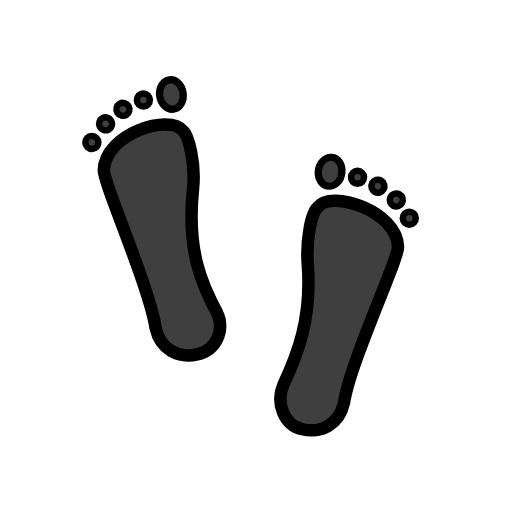
t = 0.00 s
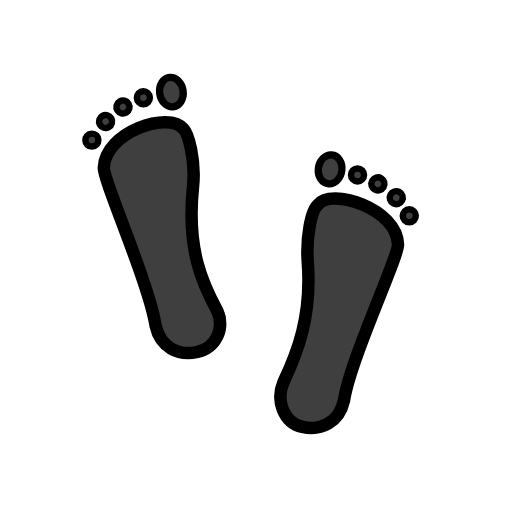
t = 0.48 s
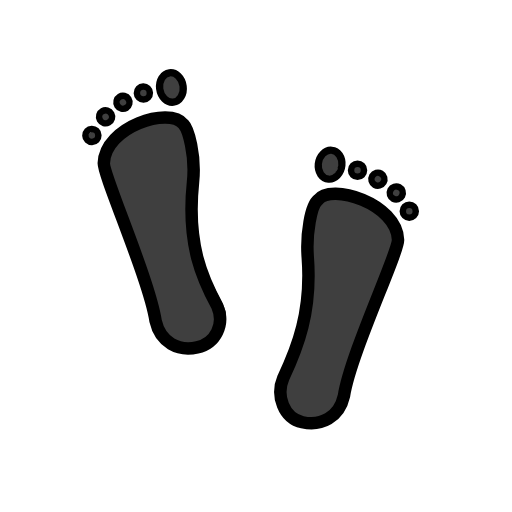
t = 1.43 s
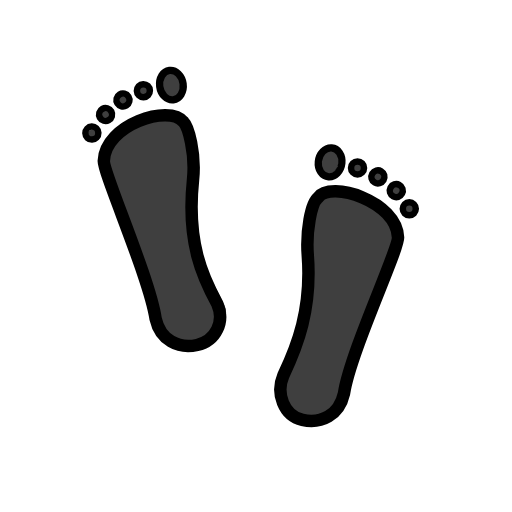
t = 1.90 s
t = 2.38 s: frame unchanged from t = 1.43 s, image omitted
t = 3.33 s: frame unchanged from t = 0.48 s, image omitted

The animated SVG that drew these frames (rendered in a browser with its animation timeline set to each time). Animation: 1 SMIL element (animateTransform=1); one cycle of 3.80 s, repeats indefinitely.

<?xml version='1.0' encoding='utf-8'?>
<svg xmlns="http://www.w3.org/2000/svg" id="emoji" viewBox="-5 -5 82 82" width="200" height="200" role="img">
  <title>OpenMoji: footprints</title><g><g id="color">
    <path fill="#3f3f3f" d="m20.02 47.72c-0.9807-6.527-8.532-22.96-8.477-24.99 0.1586-5.812 11.99-9.897 12.91-6.264 0.2885 1.133 3.103 4.632 1.434 8.267-3.016 6.569 2.844 15.95 5.016 20.55 1.22 2.848-1.218 5.988-4.224 6.661-3.006 0.6728-5.888-0.7659-6.661-4.224z" />
    <circle cx="9.976" cy="18.17" r="1" fill="#3f3f3f" />
    <ellipse cx="3.721" cy="18.65" rx="1" ry="1" transform="rotate(-27.29)" fill="#3f3f3f" />
    <circle cx="6.459" cy="17.97" r="1" transform="rotate(-30)" fill="#3f3f3f" />
    <circle cx="18.1" cy="11.11" r="1" fill="#3f3f3f" />
    <path fill="#3f3f3f" d="m50.18 59.72c0.9807-6.527 8.894-22.51 8.839-24.53-0.1586-5.812-12.35-10.35-13.27-6.717-0.3047 1.196-2.137 4.667-1.547 8.938 1.208 8.747-2.076 15.97-4.178 20.42-1.22 2.848 0.494 5.445 3.5 6.118 3.006 0.673 5.888-0.7658 6.661-4.224z" />
    <circle cx="60.62" cy="29.62" r="1" fill="#3f3f3f" />
    <ellipse cx="2.941" cy="64.31" rx="1" ry="1" transform="rotate(-62.71)" fill="#3f3f3f" />
    <ellipse cx="6.335" cy="60.32" rx="1" ry="1" transform="rotate(-60)" fill="#3f3f3f" />
    <circle cx="52.01" cy="23.42" r="1" fill="#3f3f3f" />
    <ellipse cx="52.24" cy="12.96" rx="1.561" ry="2.514" transform="matrix(.982 .1891 -.2732 .9619 0 0)" fill="#3f3f3f" />
    <ellipse cx="20.5" cy="15.52" rx="1.561" ry="2.514" transform="matrix(.9675 -.2528 .1682 .9857 0 0)" fill="#3f3f3f" />
  </g>
  <g id="hair" />
  <g id="skin" />
  <g id="skin-shadow" />
  <g id="line">
    <path fill="none" stroke="#000" stroke-linecap="round" stroke-linejoin="round" stroke-miterlimit="10" stroke-width="2" d="m19.92 47.53c-0.9807-6.527-8.351-23.23-8.295-25.26 0.1586-5.812 10.49-9.177 12.76-6.249 0.7559 0.7541 1.984 4.935 1.528 9.273-1.062 10.12 1.628 15.72 3.893 19.89 1.22 2.848-0.2223 5.898-3.228 6.571-3.006 0.6728-5.888-0.7659-6.661-4.224z" />
    <circle cx="9.235" cy="18.07" r="1.04" transform="rotate(-1.534)" fill="none" stroke="#000" stroke-linecap="round" stroke-linejoin="round" stroke-miterlimit="10" stroke-width="1.04" />
    <circle cx="3.285" cy="18.74" r="1.04" transform="rotate(-28.82)" fill="none" stroke="#000" stroke-linecap="round" stroke-linejoin="round" stroke-miterlimit="10" stroke-width="1.04" />
    <circle cx="5.978" cy="18.35" r="1.04" transform="rotate(-31.53)" fill="none" stroke="#000" stroke-linecap="round" stroke-linejoin="round" stroke-miterlimit="10" stroke-width="1.04" />
    <circle cx="17.66" cy="11.5" r="1.04" transform="rotate(-1.534)" fill="none" stroke="#000" stroke-linecap="round" stroke-linejoin="round" stroke-miterlimit="10" stroke-width="1.04" />
    <path fill="none" stroke="#000" stroke-linecap="round" stroke-linejoin="round" stroke-miterlimit="10" stroke-width="2" d="m50.09 59.53c0.9807-6.527 8.713-22.96 8.658-24.99-0.1586-5.812-10.79-9.193-12.81-6.392-1.142 0.8976-1.935 5.439-1.647 9.219 0.6607 8.697-1.694 14.58-3.913 19.27-1.22 2.848 0.04114 6.441 3.047 7.114 3.006 0.673 5.888-0.7658 6.661-4.224z" />
    <circle cx="60.55" cy="29.94" r="1.04" fill="none" stroke="#000" stroke-linecap="round" stroke-linejoin="round" stroke-miterlimit="10" stroke-width="1.04" />
    <circle cx="2.783" cy="64.35" r="1.04" transform="rotate(-62.71)" fill="none" stroke="#000" stroke-linecap="round" stroke-linejoin="round" stroke-miterlimit="10" stroke-width="1.04" />
    <circle cx="6.263" cy="60.5" r="1.04" transform="rotate(-60)" fill="none" stroke="#000" stroke-linecap="round" stroke-linejoin="round" stroke-miterlimit="10" stroke-width="1.04" />
    <circle cx="52.26" cy="23.39" r="1.04" fill="none" stroke="#000" stroke-linecap="round" stroke-linejoin="round" stroke-miterlimit="10" stroke-width="1.04" />
    <ellipse cx="49.94" cy="18.91" rx="1.893" ry="2.332" transform="matrix(.9973 .07399 -.1025 .9947 0 0)" fill="none" stroke="#000" stroke-linecap="round" stroke-linejoin="round" stroke-miterlimit="10" stroke-width="1.155" />
    <ellipse cx="20.93" cy="12.69" rx="1.888" ry="2.374" transform="matrix(.9932 -.1168 .1312 .9914 0 0)" fill="none" stroke="#000" stroke-linecap="round" stroke-linejoin="round" stroke-miterlimit="10" stroke-width="1.164" />
  </g>
<animateTransform attributeName="transform" type="translate" values="0 0;0 -1.5;0 0" dur="3.8s" repeatCount="indefinite" /></g></svg>
